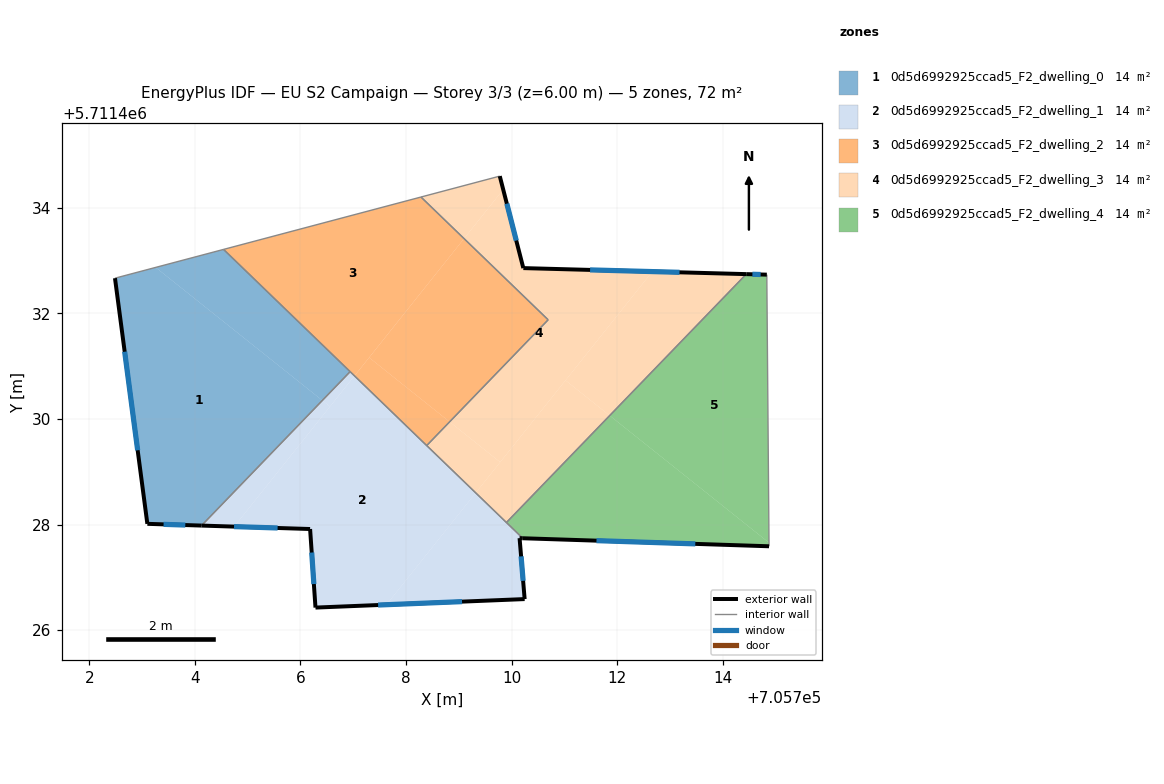
=== STOREY PLAN SPEC (per zone: floor XY polygon, exterior-wall plan segments, windows/doors) ===
zone 1: 0d5d6992925ccad5_F2_dwelling_0  (14.4 m²)
  floor: (705706.41, 5711430.35) (705704.13, 5711427.98) (705703.10, 5711428.01) (705702.49, 5711432.67) (705703.26, 5711432.87)
  floor: (705706.94, 5711430.89) (705706.41, 5711430.35) (705703.26, 5711432.87) (705704.54, 5711433.21)
  exterior wall: (705703.10, 5711428.01) – (705704.13, 5711427.98)  [1.0 m]
    window: (705703.41, 5711428.00) – (705703.82, 5711427.99)  [0.5 m²]
  exterior wall: (705702.49, 5711432.67) – (705703.10, 5711428.01)  [4.7 m]
    window: (705702.67, 5711431.27) – (705702.92, 5711429.41)  [2.3 m²]
  interior walls: 3
zone 2: 0d5d6992925ccad5_F2_dwelling_1  (14.4 m²)
  floor: (705709.32, 5711428.60) (705707.63, 5711426.48) (705706.29, 5711426.43) (705706.18, 5711427.92) (705704.75, 5711427.96) (705707.02, 5711430.81)
  floor: (705710.21, 5711427.74) (705710.15, 5711427.74) (705710.25, 5711426.59) (705707.63, 5711426.48) (705709.32, 5711428.60)
  floor: (705706.56, 5711430.23) (705704.75, 5711427.96) (705704.13, 5711427.98) (705706.41, 5711430.35)
  floor: (705707.02, 5711430.82) (705706.56, 5711430.23) (705706.41, 5711430.35) (705706.94, 5711430.89)
  exterior wall: (705706.29, 5711426.43) – (705710.25, 5711426.59)  [4.0 m]
    window: (705707.47, 5711426.48) – (705709.06, 5711426.54)  [1.9 m²]
  exterior wall: (705706.18, 5711427.92) – (705706.29, 5711426.43)  [1.5 m]
    window: (705706.21, 5711427.47) – (705706.25, 5711426.87)  [0.7 m²]
  exterior wall: (705704.13, 5711427.98) – (705706.18, 5711427.92)  [2.1 m]
    window: (705704.74, 5711427.96) – (705705.57, 5711427.93)  [1.0 m²]
  exterior wall: (705710.15, 5711427.74) – (705710.21, 5711427.74)  [0.1 m]
  exterior wall: (705710.25, 5711426.59) – (705710.15, 5711427.74)  [1.2 m]
    window: (705710.22, 5711426.93) – (705710.18, 5711427.40)  [0.6 m²]
  interior walls: 4
zone 3: 0d5d6992925ccad5_F2_dwelling_2  (14.4 m²)
  floor: (705709.10, 5711433.41) (705707.02, 5711430.82) (705704.54, 5711433.21) (705708.28, 5711434.20)
  floor: (705708.83, 5711429.95) (705708.39, 5711429.50) (705707.02, 5711430.82) (705707.30, 5711431.16)
  floor: (705710.69, 5711431.88) (705708.83, 5711429.95) (705707.30, 5711431.16) (705709.10, 5711433.41)
  interior walls: 5
zone 4: 0d5d6992925ccad5_F2_dwelling_3  (14.4 m²)
  floor: (705712.66, 5711432.79) (705709.78, 5711429.18) (705708.83, 5711429.95) (705710.69, 5711431.88) (705709.10, 5711433.41) (705709.84, 5711434.34) (705710.22, 5711432.86)
  floor: (705714.44, 5711432.74) (705711.86, 5711430.06) (705711.02, 5711430.73) (705712.66, 5711432.79)
  floor: (705709.78, 5711434.60) (705709.84, 5711434.34) (705709.10, 5711433.41) (705708.28, 5711434.20)
  floor: (705711.86, 5711430.06) (705709.90, 5711428.04) (705709.32, 5711428.60) (705711.02, 5711430.73)
  floor: (705709.78, 5711429.18) (705709.32, 5711428.60) (705708.39, 5711429.50) (705708.83, 5711429.95)
  exterior wall: (705710.22, 5711432.86) – (705709.78, 5711434.60)  [1.8 m]
    window: (705710.09, 5711433.38) – (705709.91, 5711434.08)  [0.9 m²]
  exterior wall: (705714.44, 5711432.74) – (705710.22, 5711432.86)  [4.2 m]
    window: (705713.18, 5711432.78) – (705711.48, 5711432.82)  [2.0 m²]
  interior walls: 5
zone 5: 0d5d6992925ccad5_F2_dwelling_4  (14.4 m²)
  floor: (705714.87, 5711427.66) (705714.87, 5711427.59) (705710.21, 5711427.74) (705709.90, 5711428.04) (705711.86, 5711430.06)
  floor: (705714.83, 5711432.73) (705714.87, 5711427.66) (705711.86, 5711430.06) (705714.44, 5711432.74)
  exterior wall: (705714.83, 5711432.73) – (705714.44, 5711432.74)  [0.4 m]
    window: (705714.72, 5711432.73) – (705714.56, 5711432.74)  [0.2 m²]
  exterior wall: (705710.21, 5711427.74) – (705714.87, 5711427.59)  [4.7 m]
    window: (705711.61, 5711427.69) – (705713.48, 5711427.63)  [2.3 m²]
  interior walls: 3

=== DERIVED (storey summary) ===
Building: EU S2 Campaign
Storey: 3 of 3  (floor level z = 6.00 m)
Storey gross floor area: 72.0 m²
Zones on this storey: 5
  - 0d5d6992925ccad5_F2_dwelling_0: floor 14.4 m²; exterior wall 5.7 m (17.2 m²); 2 window(s) 2.8 m²; WWR 16.1%
  - 0d5d6992925ccad5_F2_dwelling_1: floor 14.4 m²; exterior wall 8.7 m (26.2 m²); 4 window(s) 4.2 m²; WWR 16.0%
  - 0d5d6992925ccad5_F2_dwelling_2: floor 14.4 m²
  - 0d5d6992925ccad5_F2_dwelling_3: floor 14.4 m²; exterior wall 6.0 m (18.1 m²); 2 window(s) 2.9 m²; WWR 16.1%
  - 0d5d6992925ccad5_F2_dwelling_4: floor 14.4 m²; exterior wall 5.1 m (15.2 m²); 2 window(s) 2.4 m²; WWR 16.1%
Zone adjacency (shared interzone walls):
  - 0d5d6992925ccad5_F2_dwelling_0 ↔ 0d5d6992925ccad5_F2_dwelling_1
  - 0d5d6992925ccad5_F2_dwelling_0 ↔ 0d5d6992925ccad5_F2_dwelling_2
  - 0d5d6992925ccad5_F2_dwelling_1 ↔ 0d5d6992925ccad5_F2_dwelling_2
  - 0d5d6992925ccad5_F2_dwelling_1 ↔ 0d5d6992925ccad5_F2_dwelling_3
  - 0d5d6992925ccad5_F2_dwelling_1 ↔ 0d5d6992925ccad5_F2_dwelling_4
  - 0d5d6992925ccad5_F2_dwelling_2 ↔ 0d5d6992925ccad5_F2_dwelling_3
  - 0d5d6992925ccad5_F2_dwelling_3 ↔ 0d5d6992925ccad5_F2_dwelling_4